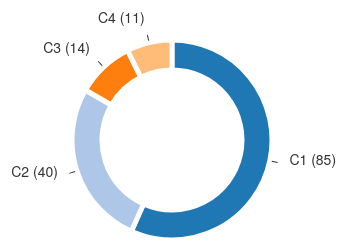
D3 v3 page, settled after 360 driven frames (6 s of simulated time); the page loaded 1 data file(s).



    
function maxLabel(data){
        for(var i=0; i<data.length; i++){

            var keys = d3.keys(data[i]);

            var max = 0, maxlabel = '';

            keys.forEach(function(key){

                var num = +data[i][key] + 0.0;

                maxlabel = max > num ? maxlabel : key;

                 max = max > num ? max : num;

            })

            data[i].classId = maxlabel;
            data[i].classValue = max;
        }
    }

     function cluster_sum(leaves){
        	// console.log(leaves);
        	// debugger;
	        var total = leaves.length;
	        return {
	        	sum: total,
	        }
    }

    function newData(data){
    	 var nested = d3.nest()
                           .key(function(d) {
                             // debugger;//检查d及d.date
                              return d['classId'];
                           })
                           .rollup(cluster_sum)
                           .entries(data);
        // console.log(nested);

        var dataset = [];
        for(var i=0; i<nested.length; i++){
        	dataset.push([nested[i].key,nested[i].values.sum]);
        }

        return dataset;
    }
    
    	d3.csv("data/iris_4.csv",function(err,data){
        maxLabel(data);
        // console.log(data);
       	var dataset = newData(data);
       
        new DonutChart('#chart1', dataset);


    	})
    
// ── js/d3-donut-chart.js
var DonutChart = function(selector, data, config) {
  if(!selector){
    throw 'Please provide a selector';
  }
  var _donutChart = this;
 
  var settings = (function() {
     var defaults = {
      width: 450,
      height: 300,
  
      radius: 100,
      innerRadius: 70,
      strokeColor: "#FFF",
      strokeWidth: 5,
  
      enableLabels: true,
      labelGroupOffset: 20,
      labelColor: "#333",
  
      // labelValueText: function(arc) {
      //   return Math.floor((arc.value / _donutChart.totals) * 100) + "%";
      // },
      // labelValueOffset: 16, // from label-group
  
      labelNameText: function(arc) {
        return arc.name + " (" + arc.value +")";
      },
      labelNameOffset: 0, // from label-group
  
      tickColor: "#333",
      tickWidth: 1,
      tickOffset: [0,0,2,8], // [x1, x2, y1, y2]
  
      easeFunction: 'cubic',
      animationDuration: 250,
      colors: d3.scale.category20()
     };

    for(var item in config) {
      defaults[item] = config[item];
    }
    return defaults;
  })();
  this.currentData = [];
  this.oldData = [];
  
  // ** Animation Functions ** //
  var calculateAngles = function(start, end) {
    var _this = this,
        interpolate = d3.interpolate({
        startAngle: start,
        endAngle: end
      }, {
        startAngle: _this.startAngle,
        endAngle: _this.endAngle
      });

    return function(t) {
      var b = interpolate(t);
      return arc(b);
    };
  },

  chartTween = function(d, i) {
    var start = 0, end = 0, oldData = _donutChart.oldData;

    if(oldData[i]) {
      start = oldData[i].startAngle;
      end = oldData[i].endAngle;
    } else if(!(oldData[i]) && oldData[i - 1]) {
      start = oldData[i - 1].endAngle;
      end = oldData[i - 1].endAngle;
    } else if(!(oldData[i - 1]) && oldData.length > 0) {
      start = oldData[oldData.length - 1].endAngle;
      end = oldData[oldData.length - 1].endAngle;
    }

    return calculateAngles.call(d, start, end);
  },

  removeChartTween = function(d) {
    var start = 2 * Math.PI,
        end = 2 * Math.PI;

    return calculateAngles.call(d, start, end);
  },

  textTween = function(d, i) {
    var a = 0, b, fn, oldData = _donutChart.oldData;

    if(oldData[i]) {
      a = (oldData[i].startAngle + oldData[i].endAngle - Math.PI) / 2;
    } else if(!(oldData[i]) && oldData[i - 1]) {
      a = (oldData[i - 1].startAngle + oldData[i - 1].endAngle - Math.PI) / 2;
    } else if(!(oldData[i - 1]) && oldData.length > 0) {
      a = (oldData[oldData.length - 1].startAngle + oldData[oldData.length - 1].endAngle - Math.PI) / 2;
    }

    b = (d.startAngle + d.endAngle - Math.PI) / 2;

    fn = d3.interpolateNumber(a, b);

    return function(t) {
      var val = fn(t);
      return "translate(" + Math.cos(val) * (settings.radius + settings.labelGroupOffset) + "," +
                            Math.sin(val) * (settings.radius + settings.labelGroupOffset) + ")";
    };
  },

  positionLabels = function(offset) {
    var _position = function() {
      this.attr("dy", function(d) {
          return offset;
        })
        .attr("text-anchor", function(d) {
          if((d.startAngle + d.endAngle) / 2 < Math.PI) {
            return "beginning";
          } else {
            return "end";
          }
        });
    };
    _position.call(this);

    this.enter()
      .append("svg:text")
      .attr("fill", settings.labelColor)
      .attr("transform", function(d) {
        return "translate(" + Math.cos(((d.startAngle + d.endAngle - Math.PI) / 2)) * (settings.radius + settings.labelGroupOffset) + "," +
                              Math.sin((d.startAngle + d.endAngle - Math.PI) / 2) * (settings.radius + settings.labelGroupOffset) + ")";
      });
    _position.call(this);

    this.transition()
      .ease(settings.easeFunction)
      .duration(settings.animationDuration)
      .attrTween("transform", textTween);

    this.exit().remove();

    return this;
  },

  // wrap d3 natives with the data paramaters
  donut = d3.layout.pie().value(function(data) { return data[1]; }),
  
  arc = d3.svg.arc()
    .startAngle(function(d) {
      return d.startAngle;
    })
    .endAngle(function(d) {
      return d.endAngle;
    })
    .innerRadius(settings.innerRadius)
    .outerRadius(settings.radius),

  // ** Display Functions ** //

  // chart container
  chart = d3.select(selector).append("svg:svg")
    .attr("class", "donut-chart")
    .attr("width", settings.width)
    .attr("height", settings.height),

  // paths
  path_group = chart.append("svg:g")
    .attr("class", "path-group")
    .attr("transform", "translate(" + (settings.width / 2) + "," + (settings.height / 2) + ")"),

  // labels
  label_group = chart.append("svg:g")
    .attr("class", "label-group")
    .attr("transform", "translate(" + (settings.width / 2) + "," + (settings.height / 2) + ")");

  // public update method
  this.update = function(newData) {
    _donutChart.totals = 0;
    var paths, lines, valueLabels, nameLabels,
    
      filterData = function(element, index, array) {
        element.name = newData[index][0];
        element.value = newData[index][1];
        _donutChart.totals += element.value;
        return element.value > 0;
      };

      this.oldData = this.currentData;
      this.currentData = donut(newData).filter(filterData);

    if(this.currentData.length > 0) {
      var currentData = this.currentData;
      // draw arcs
      paths = path_group.selectAll("path").data(currentData);

      paths.enter()
        .append("svg:path")
        .attr("stroke", settings.strokeColor)
        .attr("stroke-width", settings.strokeWidth)
        .attr("fill", function(d, i) {
          return settings.colors(i);
        })
        .transition()
        .ease(settings.easeFunction)
        .duration(settings.animationDuration)
        .attrTween("d", chartTween);

      paths.transition()
        .ease(settings.easeFunction)
        .duration(settings.animationDuration)
        .attrTween("d", chartTween);

      paths.exit()
        .transition()
        .ease(settings.easeFunction)
        .duration(settings.animationDuration)
        .attrTween("d", removeChartTween)
        .remove();

      if(settings.enableLabels) {
        // draw tick marks 
        lines = label_group.selectAll("line").data(currentData);

        lines.enter()
          .append("svg:line")
          .attr("x1", settings.tickOffset[0])
          .attr("x2", settings.tickOffset[1])
          .attr("y1", -settings.radius - settings.tickOffset[2])
          .attr("y2", -settings.radius - settings.tickOffset[3])
          .attr("stroke", settings.tickColor)
          .attr("stroke-width", settings.tickWidth)
          .attr("transform", function(d) {
            return "rotate(" + (d.startAngle + d.endAngle) / 2 * (180 / Math.PI) + ")";
          });

        lines.transition()
          .ease(settings.easeFunction)
          .duration(settings.animationDuration)
          .attr("transform", function(d) {
            return "rotate(" + (d.startAngle + d.endAngle) / 2 * (180 / Math.PI) + ")";
          });

        lines.exit().remove();

        // draw labels names
        nameLabels = label_group.selectAll("text.name").data(currentData);

        positionLabels.call(nameLabels, settings.labelNameOffset)
          .attr("class", "name")
          .text(settings.labelNameText);

        // draw label values
        // valueLabels = label_group.selectAll("text.value").data(currentData);

        // positionLabels.call(valueLabels, settings.labelValueOffset)
        //   .attr("class", "value")
        //   .text(settings.labelValueText);   
      }
        return this;
    
    } else {
      throw 'No usable data';
    }
  };

  if(data){
    this.update(data);
  }
};

### data: data/iris_4.csv
C1, C2, C3, C4
9.18E-01, 3.33E-02, 7.46E-03, 4.14E-02
6.58E-01, 3.33E-02, 1.39E-01, 1.70E-01
1.63E-01, 6.48E-01, 1.21E-01, 6.73E-02
2.31E-01, 9.45E-02, 4.31E-01, 2.44E-01
2.99E-01, 1.90E-01, 9.07E-02, 4.20E-01
2.22E-01, 1.22E-01, 4.92E-01, 1.64E-01
8.59E-01, 1.30E-02, 1.15E-01, 1.33E-02
1.24E-01, 4.12E-01, 3.28E-01, 1.36E-01
2.51E-01, 4.50E-01, 5.12E-02, 2.48E-01
9.61E-01, 3.61E-02, 1.23E-03, 1.76E-03
7.00E-01, 6.99E-02, 5.74E-03, 2.25E-01
2.47E-01, 4.79E-01, 2.01E-01, 7.29E-02
5.54E-01, 2.89E-01, 5.15E-02, 1.06E-01
2.39E-03, 9.09E-01, 2.96E-02, 5.93E-02
2.58E-01, 6.81E-01, 1.86E-02, 4.21E-02
9.54E-01, 3.25E-02, 3.52E-03, 1.02E-02
8.00E-01, 3.91E-02, 1.30E-01, 3.01E-02
4.22E-01, 7.43E-02, 4.04E-01, 1.00E-01
5.90E-01, 2.22E-01, 8.88E-02, 9.96E-02
5.44E-01, 4.13E-01, 3.85E-02, 3.98E-03
5.07E-01, 2.31E-01, 7.87E-02, 1.84E-01
8.28E-01, 8.03E-02, 4.11E-02, 5.01E-02
9.43E-01, 2.51E-02, 2.42E-02, 7.86E-03
2.02E-02, 5.32E-01, 2.78E-01, 1.69E-01
9.10E-01, 3.23E-02, 5.46E-02, 2.88E-03
3.37E-01, 3.36E-01, 4.90E-02, 2.78E-01
2.74E-02, 4.81E-01, 3.26E-02, 4.59E-01
8.16E-02, 5.97E-01, 1.76E-01, 1.45E-01
1.75E-01, 2.17E-01, 5.45E-01, 6.30E-02
1.91E-01, 5.88E-02, 2.73E-03, 7.48E-01
6.43E-01, 2.70E-03, 2.00E-01, 1.54E-01
9.94E-01, 2.78E-03, 1.70E-03, 1.48E-03
5.57E-01, 5.25E-02, 1.13E-01, 2.77E-01
9.32E-02, 7.90E-01, 1.12E-01, 5.33E-03
4.43E-02, 2.57E-02, 5.09E-01, 4.21E-01
7.47E-01, 1.93E-02, 2.04E-01, 2.95E-02
2.67E-01, 7.96E-02, 1.09E-01, 5.44E-01
2.76E-01, 2.05E-01, 1.49E-01, 3.70E-01
1.93E-01, 6.19E-02, 9.86E-02, 6.47E-01
6.64E-01, 2.94E-01, 4.02E-02, 2.25E-03
8.84E-01, 8.39E-03, 5.88E-02, 4.88E-02
2.75E-01, 4.68E-01, 1.66E-01, 9.09E-02
1.32E-01, 6.18E-01, 1.28E-01, 1.22E-01
7.56E-01, 3.22E-02, 3.04E-02, 1.81E-01
4.97E-01, 2.63E-01, 1.42E-02, 2.26E-01
7.20E-01, 9.81E-03, 2.40E-01, 3.10E-02
4.17E-01, 4.14E-01, 1.22E-02, 1.56E-01
1.54E-01, 5.82E-01, 1.75E-01, 8.92E-02
6.24E-01, 1.78E-01, 1.76E-01, 2.25E-02
8.20E-01, 1.32E-01, 4.40E-02, 3.87E-03
3.74E-02, 4.26E-01, 3.93E-01, 1.44E-01
3.53E-01, 5.28E-01, 1.09E-01, 9.72E-03
8.09E-01, 1.89E-01, 4.32E-04, 1.65E-03
9.86E-01, 5.10E-03, 5.58E-03, 3.66E-03
2.07E-01, 8.21E-02, 4.69E-01, 2.41E-01
2.58E-01, 6.43E-01, 5.00E-02, 4.84E-02
2.05E-01, 6.24E-01, 1.24E-01, 4.66E-02
1.24E-01, 6.15E-01, 3.48E-02, 2.27E-01
1.33E-01, 2.34E-01, 1.35E-02, 6.20E-01
6.20E-01, 3.07E-01, 1.51E-02, 5.81E-02
... 90 more rows